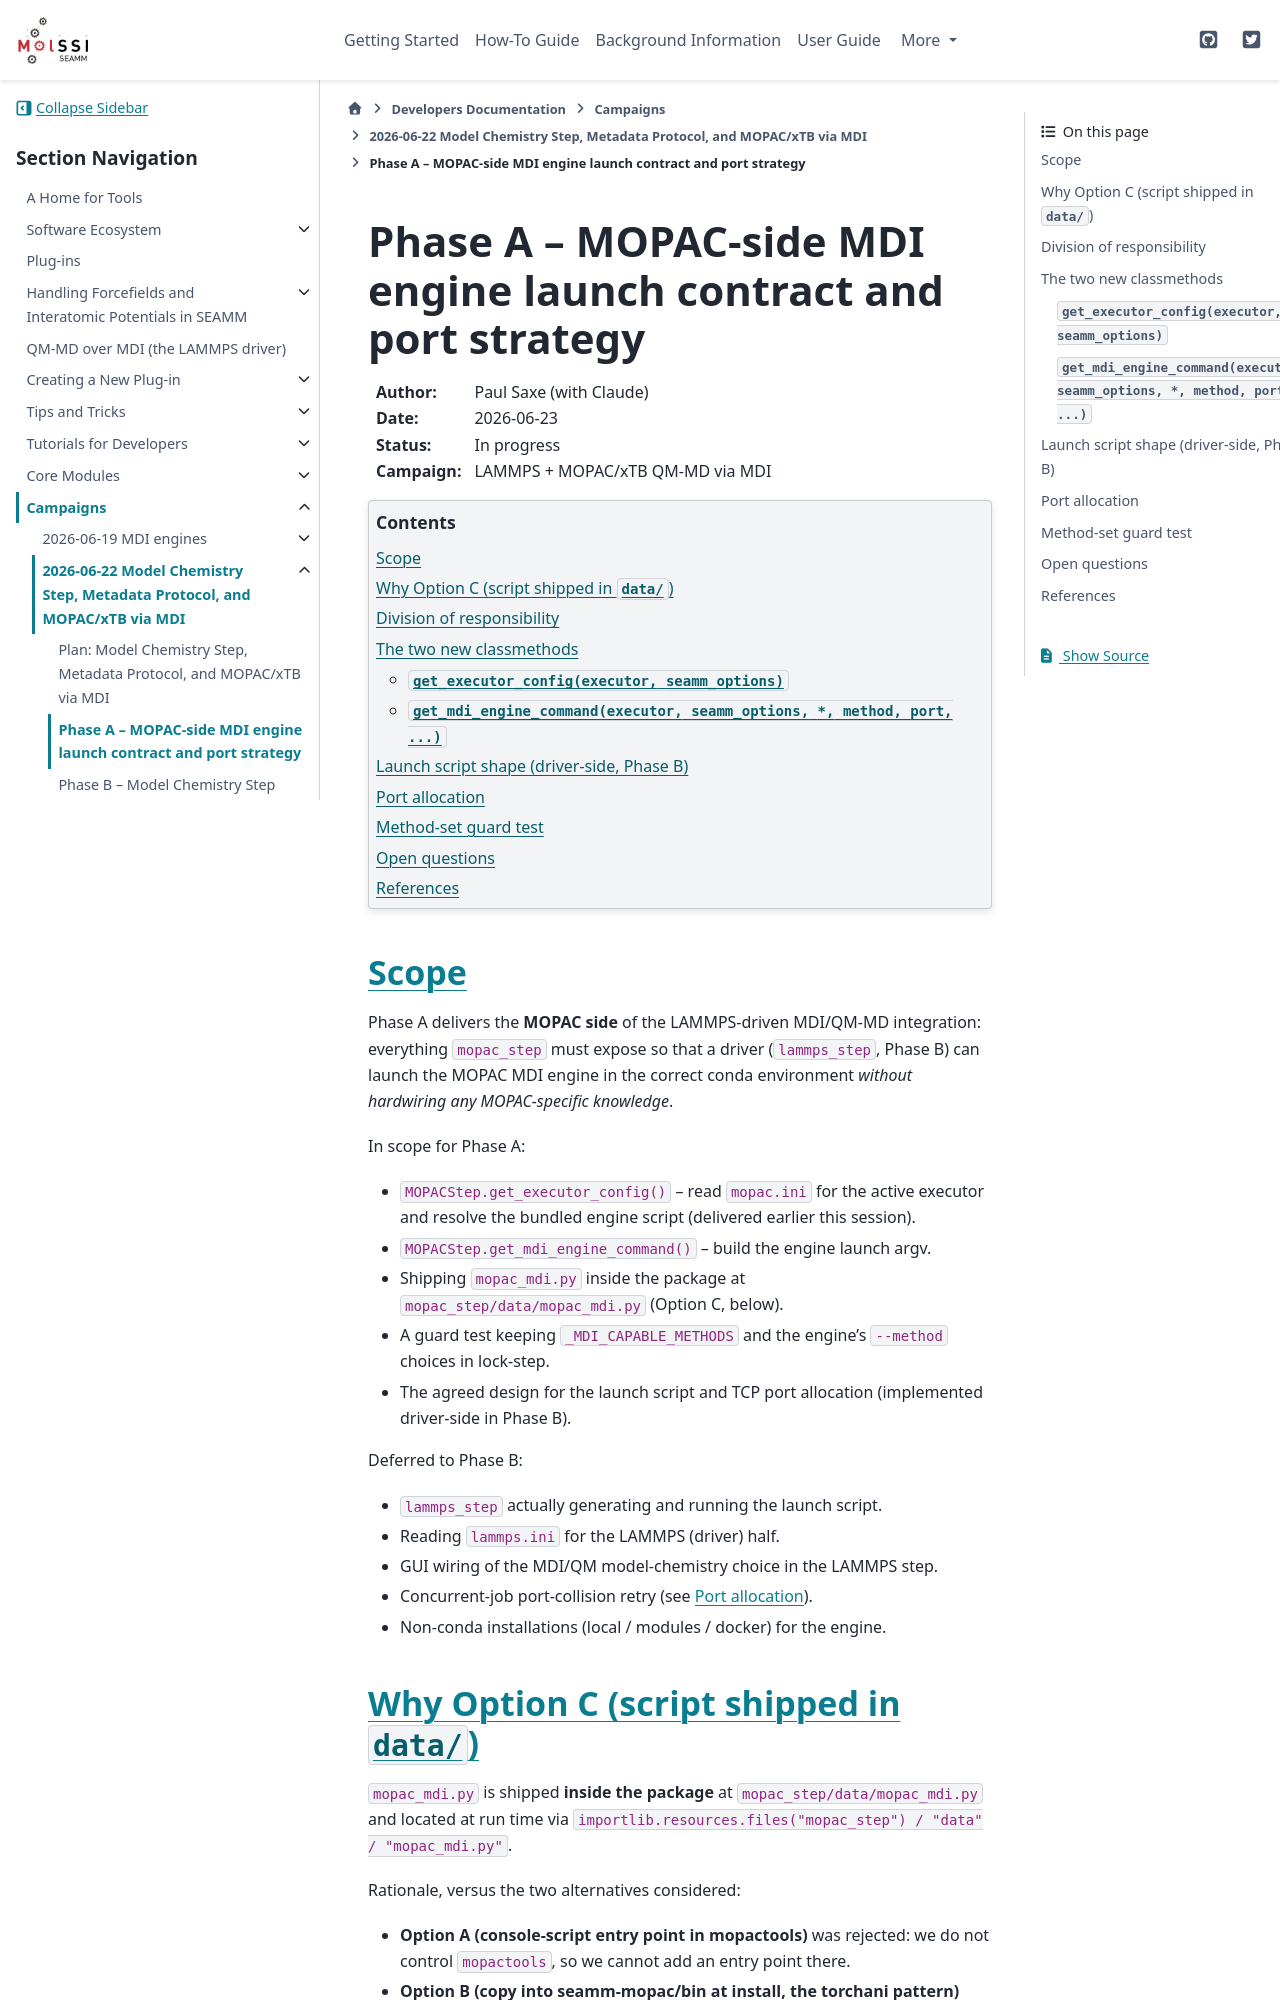

repository: molssi-seamm/molssi-seamm.github.io · page: developer_guide/campaigns/2026-06-22/NOTES_A.html · generator: sphinx

.. _notes-mdi-lammps-phase-a:

==================================================================
Phase A -- MOPAC-side MDI engine launch contract and port strategy
==================================================================

:Author: Paul Saxe (with Claude)
:Date: 2026-06-23
:Status: In progress
:Campaign: LAMMPS + MOPAC/xTB QM-MD via MDI

.. contents:: Contents
   :depth: 2
   :local:


Scope
=====

Phase A delivers the **MOPAC side** of the LAMMPS-driven MDI/QM-MD
integration: everything ``mopac_step`` must expose so that a driver
(``lammps_step``, Phase B) can launch the MOPAC MDI engine in the correct
conda environment *without hardwiring any MOPAC-specific knowledge*.

In scope for Phase A:

* ``MOPACStep.get_executor_config()`` -- read ``mopac.ini`` for the active
  executor and resolve the bundled engine script (delivered earlier this
  session).
* ``MOPACStep.get_mdi_engine_command()`` -- build the engine launch argv.
* Shipping ``mopac_mdi.py`` inside the package at
  ``mopac_step/data/mopac_mdi.py`` (Option C, below).
* A guard test keeping ``_MDI_CAPABLE_METHODS`` and the engine's
  ``--method`` choices in lock-step.
* The agreed design for the launch script and TCP port allocation
  (implemented driver-side in Phase B).

Deferred to Phase B:

* ``lammps_step`` actually generating and running the launch script.
* Reading ``lammps.ini`` for the LAMMPS (driver) half.
* GUI wiring of the MDI/QM model-chemistry choice in the LAMMPS step.
* Concurrent-job port-collision retry (see `Port allocation`_).
* Non-conda installations (local / modules / docker) for the engine.
